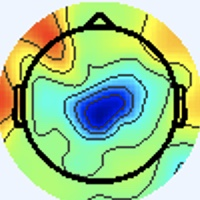

Data behind this chart, as committed beside it:
[238 245 255], [238 245 255], [238 245 255], [238 245 255], [238 245 255], [238 245 255], [238 245 255], [238 245 255], [238 245 255], [238 245 255], [238 245 255], [238 245 255], [238 245 255], [238 245 255], [238 245 255], [238 245 255], [238 245 255], [238 245 255], [238 245 255], [238 245 255], [238 245 255], [238 245 255], [238 245 255], [238 245 255]
[238 245 255], [238 245 255], [238 245 255], [238 245 255], [238 245 255], [238 245 255], [238 245 255], [238 245 255], [238 245 255], [238 245 255], [238 245 255], [238 245 255], [238 245 255], [238 245 255], [238 245 255], [238 245 255], [238 245 255], [238 245 255], [238 245 255], [238 245 255], [238 245 255], [238 245 255], [238 245 255], [238 245 255]
[238 245 255], [238 245 255], [238 245 255], [238 245 255], [238 245 255], [238 245 255], [238 245 255], [238 245 255], [238 245 255], [238 245 255], [238 245 255], [238 245 255], [238 245 255], [238 245 255], [238 245 255], [238 245 255], [238 245 255], [238 245 255], [238 245 255], [238 245 255], [238 245 255], [238 245 255], [238 245 255], [238 245 255]
[238 245 255], [238 245 255], [238 245 255], [238 245 255], [238 245 255], [238 245 255], [238 245 255], [238 245 255], [238 245 255], [238 245 255], [238 245 255], [238 245 255], [238 245 255], [238 245 255], [238 245 255], [238 245 255], [238 245 255], [238 245 255], [238 245 255], [238 245 255], [238 245 255], [238 245 255], [238 245 255], [238 245 255]
[238 245 255], [238 245 255], [238 245 255], [238 245 255], [238 245 255], [238 245 255], [238 245 255], [238 245 255], [238 245 255], [238 245 255], [238 245 255], [238 245 255], [238 245 255], [238 245 255], [238 245 255], [238 245 255], [238 245 255], [238 245 255], [238 245 255], [238 245 255], [238 245 255], [238 245 255], [238 245 255], [238 245 255]
[238 245 255], [238 245 255], [238 245 255], [238 245 255], [238 245 255], [238 245 255], [238 245 255], [238 245 255], [238 245 255], [238 245 255], [238 245 255], [238 245 255], [238 245 255], [238 245 255], [238 245 255], [238 245 255], [238 245 255], [238 245 255], [238 245 255], [238 245 255], [238 245 255], [238 245 255], [238 245 255], [238 245 255]
[238 245 255], [238 245 255], [238 245 255], [238 245 255], [238 245 255], [238 245 255], [238 245 255], [238 245 255], [238 245 255], [238 245 255], [238 245 255], [238 245 255], [238 245 255], [238 245 255], [238 245 255], [238 245 255], [238 245 255], [238 245 255], [238 245 255], [238 245 255], [238 245 255], [238 245 255], [238 245 255], [238 245 255]
[238 245 255], [238 245 255], [238 245 255], [238 245 255], [238 245 255], [238 245 255], [238 245 255], [238 245 255], [238 245 255], [238 245 255], [238 245 255], [238 245 255], [238 245 255], [238 245 255], [238 245 255], [238 245 255], [238 245 255], [238 245 255], [238 245 255], [238 245 255], [238 245 255], [238 245 255], [238 245 255], [238 245 255]
[238 245 255], [238 245 255], [238 245 255], [238 245 255], [238 245 255], [238 245 255], [238 245 255], [238 245 255], [238 245 255], [238 245 255], [238 245 255], [238 245 255], [238 245 255], [238 245 255], [238 245 255], [238 245 255], [238 245 255], [238 245 255], [238 245 255], [238 245 255], [238 245 255], [238 245 255], [238 245 255], [238 245 255]
[238 245 255], [238 245 255], [238 245 255], [238 245 255], [238 245 255], [238 245 255], [238 245 255], [238 245 255], [238 245 255], [238 245 255], [238 245 255], [238 245 255], [238 245 255], [238 245 255], [238 245 255], [238 245 255], [238 245 255], [238 245 255], [238 245 255], [238 245 255], [238 245 255], [238 245 255], [238 245 255], [238 245 255]
[238 245 255], [238 245 255], [238 245 255], [238 245 255], [238 245 255], [238 245 255], [238 245 255], [238 245 255], [238 245 255], [238 245 255], [238 245 255], [238 245 255], [238 245 255], [238 245 255], [238 245 255], [238 245 255], [238 245 255], [238 245 255], [238 245 255], [238 245 255], [238 245 255], [238 245 255], [238 245 255], [238 245 255]
[238 245 255], [238 245 255], [238 245 255], [238 245 255], [238 245 255], [238 245 255], [238 245 255], [238 245 255], [238 245 255], [238 245 255], [238 245 255], [238 245 255], [238 245 255], [238 245 255], [238 245 255], [238 245 255], [238 245 255], [238 245 255], [238 245 255], [238 245 255], [238 245 255], [238 245 255], [238 245 255], [238 245 255]
[238 245 255], [238 245 255], [238 245 255], [238 245 255], [238 245 255], [238 245 255], [238 245 255], [238 245 255], [238 245 255], [238 245 255], [238 245 255], [238 245 255], [238 245 255], [238 245 255], [238 245 255], [238 245 255], [238 245 255], [238 245 255], [238 245 255], [238 245 255], [238 245 255], [238 245 255], [238 245 255], [238 245 255]
[238 245 255], [238 245 255], [238 245 255], [238 245 255], [238 245 255], [238 245 255], [238 245 255], [238 245 255], [238 245 255], [238 245 255], [238 245 255], [238 245 255], [238 245 255], [238 245 255], [238 245 255], [238 245 255], [238 245 255], [238 245 255], [238 245 255], [238 245 255], [238 245 255], [238 245 255], [238 245 255], [238 245 255]
[238 245 255], [238 245 255], [238 245 255], [238 245 255], [238 245 255], [238 245 255], [238 245 255], [238 245 255], [238 245 255], [238 245 255], [238 245 255], [238 245 255], [238 245 255], [238 245 255], [238 245 255], [238 245 255], [238 245 255], [238 245 255], [238 245 255], [238 245 255], [238 245 255], [238 245 255], [238 245 255], [238 245 255]
[238 245 255], [238 245 255], [238 245 255], [238 245 255], [238 245 255], [238 245 255], [238 245 255], [238 245 255], [238 245 255], [238 245 255], [238 245 255], [238 245 255], [238 245 255], [238 245 255], [238 245 255], [238 245 255], [238 245 255], [238 245 255], [238 245 255], [238 245 253], [240 244 253], [240 244 255], [238 245 255], [238 245 255]
[238 245 255], [238 245 255], [238 245 255], [238 245 255], [238 245 255], [238 245 255], [238 245 255], [238 245 255], [238 245 255], [238 245 255], [238 245 255], [238 245 255], [238 245 255], [238 245 255], [238 245 255], [238 245 255], [237 245 255], [237 246 255], [238 245 253], [240 245 251], [243 243 251], [243 243 253], [238 244 255], [237 245 255]
[238 245 255], [238 245 255], [238 245 255], [238 245 255], [238 245 255], [238 245 255], [238 245 255], [238 245 255], [238 245 255], [238 245 255], [238 245 255], [238 245 255], [238 245 255], [238 245 255], [238 245 255], [238 245 255], [237 246 255], [237 246 255], [238 245 253], [240 244 253], [243 243 253], [241 244 253], [238 244 255], [237 245 255]
[238 245 255], [238 245 255], [238 245 255], [238 245 255], [238 245 255], [238 245 255], [238 245 255], [238 245 255], [238 245 255], [238 245 255], [238 245 255], [238 245 255], [238 245 255], [238 245 255], [238 245 255], [238 245 255], [238 245 253], [238 245 253], [240 244 255], [238 244 255], [238 244 255], [237 245 255], [237 245 255], [237 245 255]
[238 245 255], [238 245 255], [238 245 255], [238 245 255], [238 245 255], [238 245 255], [238 245 255], [238 245 255], [238 245 255], [238 245 255], [238 245 255], [238 245 255], [238 245 255], [238 245 255], [238 245 255], [238 245 253], [240 245 251], [238 245 253], [238 245 255], [237 245 255], [236 245 255], [234 246 255], [237 245 255], [238 244 255]
[238 245 255], [238 245 255], [238 245 255], [238 245 255], [238 245 255], [238 245 255], [238 245 255], [238 245 255], [238 245 255], [238 245 255], [238 245 255], [238 245 255], [238 245 255], [238 245 255], [238 245 255], [240 244 253], [241 244 251], [240 245 251], [237 246 255], [234 246 255], [234 246 255], [234 246 255], [237 245 255], [238 244 255]
[238 245 255], [238 245 255], [238 245 255], [238 245 255], [238 245 255], [238 245 255], [238 245 255], [238 245 255], [238 245 255], [238 245 255], [238 245 255], [238 245 255], [238 245 255], [238 245 255], [238 245 255], [238 245 253], [241 244 253], [240 244 253], [236 246 255], [233 247 255], [234 246 255], [236 246 255], [238 244 255], [240 244 255]
[238 245 255], [238 245 255], [238 245 255], [238 245 255], [238 245 255], [238 245 255], [238 245 255], [238 245 255], [238 245 255], [238 245 255], [238 245 255], [238 245 255], [238 245 255], [238 245 255], [238 245 255], [238 245 255], [238 245 255], [237 246 255], [236 246 255], [234 246 255], [236 246 255], [237 246 255], [241 244 251], [243 244 249]
[238 245 255], [238 245 255], [238 245 255], [238 245 255], [238 245 255], [238 245 255], [238 245 255], [238 245 255], [238 245 255], [238 245 255], [238 245 255], [238 245 255], [238 245 255], [238 245 255], [238 245 255], [238 245 255], [238 244 255], [237 245 255], [237 245 255], [237 245 255], [236 246 255], [237 246 253], [241 244 249], [243 244 248]
[238 245 255], [238 245 255], [238 245 255], [238 245 255], [238 245 255], [238 245 255], [238 245 255], [238 245 255], [238 245 255], [238 245 255], [238 245 255], [238 245 255], [238 245 255], [238 245 255], [238 245 255], [238 245 255], [238 245 255], [238 245 255], [238 245 255], [238 245 255], [237 245 255], [237 246 255], [240 245 251], [241 244 249]
[238 245 255], [238 245 255], [238 245 255], [238 245 255], [238 245 255], [238 245 255], [238 245 255], [238 245 255], [238 245 255], [238 245 255], [238 245 255], [238 245 255], [238 245 255], [238 245 255], [238 245 255], [238 245 255], [240 244 253], [240 244 253], [240 244 253], [238 245 255], [237 246 255], [237 246 255], [238 245 253], [238 245 253]
[238 245 255], [238 245 255], [238 245 255], [238 245 255], [238 245 255], [238 245 255], [238 245 255], [238 245 255], [238 245 255], [238 245 255], [238 245 255], [238 245 255], [238 245 255], [238 245 255], [238 245 255], [240 244 253], [241 244 251], [241 244 251], [238 245 253], [238 245 255], [238 245 255], [237 246 255], [236 246 255], [234 246 255]
[238 245 255], [238 245 255], [238 245 255], [238 245 255], [238 245 255], [238 245 255], [238 245 255], [238 245 255], [238 245 255], [238 245 255], [238 245 255], [238 245 255], [238 245 255], [238 245 255], [238 245 255], [240 244 253], [241 244 251], [241 244 251], [238 245 255], [238 245 255], [240 244 253], [240 244 255], [236 246 255], [234 246 255]
[238 245 255], [238 245 255], [238 245 255], [238 245 255], [238 245 255], [238 245 255], [238 245 255], [238 245 255], [238 245 255], [238 245 255], [238 245 255], [238 245 255], [238 245 255], [238 245 255], [238 245 255], [238 245 255], [238 245 253], [238 245 255], [237 245 255], [238 244 255], [241 244 253], [241 244 251], [238 245 253], [237 246 253]
[238 245 255], [238 245 255], [238 245 255], [238 245 255], [238 245 255], [238 245 255], [238 245 255], [238 245 255], [238 245 255], [238 245 255], [238 245 255], [238 245 255], [238 245 255], [238 245 255], [238 245 255], [238 245 255], [237 246 253], [237 246 255], [237 245 255], [238 244 255], [241 243 255], [241 244 251], [240 245 251], [240 245 251]
[238 245 255], [238 245 255], [238 245 255], [238 245 255], [238 245 255], [238 245 255], [238 245 255], [238 245 255], [238 245 255], [238 245 255], [238 245 255], [238 245 255], [238 245 255], [238 245 255], [238 245 255], [238 245 255], [237 246 255], [236 246 255], [237 245 255], [237 245 255], [238 244 255], [240 244 255], [241 244 253], [241 244 251]
[238 245 253], [238 245 253], [238 245 255], [237 246 255], [238 245 255], [238 245 255], [238 245 255], [238 245 255], [238 245 255], [238 245 255], [238 245 255], [238 245 255], [238 245 255], [238 244 255], [240 244 255], [238 244 255], [237 246 255], [236 246 255], [237 246 255], [237 245 255], [237 245 255], [238 244 255], [241 244 253], [241 244 249]
[238 245 251], [238 245 251], [237 246 255], [236 246 255], [237 245 255], [237 245 255], [237 246 255], [237 246 255], [238 245 253], [238 245 253], [237 246 255], [237 246 255], [238 244 255], [240 243 255], [241 243 255], [241 243 255], [237 243 255], [236 245 254], [237 248 254], [236 246 255], [239 247 255], [237 243 255], [238 243 249], [248 252 255]
[238 245 251], [238 245 253], [237 246 255], [237 245 255], [237 245 255], [237 245 255], [238 244 255], [238 245 255], [238 245 253], [238 245 253], [237 246 253], [237 246 255], [237 245 255], [238 244 255], [241 243 255], [241 243 255], [243 247 255], [239 246 255], [235 245 254], [234 244 253], [237 246 255], [240 247 255], [243 247 250], [247 242 238]
[238 245 255], [238 245 255], [238 245 255], [240 244 255], [240 244 255], [241 243 255], [241 243 255], [241 243 255], [240 244 255], [238 245 253], [237 246 253], [236 247 253], [236 247 253], [237 246 253], [238 245 251], [240 245 251], [238 241 250], [239 243 254], [238 246 255], [237 247 255], [234 243 250], [243 248 251], [252 251 247], [249 228 209]
[238 244 255], [238 244 255], [240 244 255], [241 243 255], [243 243 255], [243 242 255], [243 242 255], [241 243 255], [240 244 253], [238 245 251], [237 246 251], [236 247 251], [236 247 253], [237 246 253], [238 245 251], [240 245 251], [243 246 255], [242 244 255], [238 242 254], [241 248 255], [241 246 252], [250 249 244], [254 237 217], [241 199 157]
[238 244 255], [240 244 255], [241 243 255], [243 243 255], [243 242 255], [243 242 255], [243 242 255], [241 243 255], [238 245 251], [237 246 251], [237 246 251], [237 246 253], [237 246 255], [238 244 255], [238 245 255], [240 244 255], [240 242 255], [242 241 255], [237 239 251], [251 251 255], [255 253 255], [252 234 220], [239 197 147], [230 163  92]
[238 244 255], [238 244 255], [241 243 255], [241 243 255], [243 242 255], [241 243 255], [241 243 255], [238 245 253], [237 246 251], [237 246 251], [237 246 253], [238 245 255], [238 244 255], [238 244 255], [240 244 255], [240 244 255], [241 243 255], [244 246 255], [240 243 252], [245 244 250], [238 232 234], [217 196 179], [197 150  96], [211 142  64]
[237 246 255], [238 245 255], [238 244 255], [240 244 255], [240 244 255], [238 244 255], [238 245 253], [237 246 251], [236 247 251], [237 246 253], [237 246 255], [238 244 255], [240 243 255], [240 243 255], [241 243 255], [240 244 253], [239 242 249], [248 253 255], [246 254 255], [202 206 209], [130 129 127], [94 82 66], [99 71 34], [153 105  43]
[237 246 253], [237 246 253], [237 246 255], [237 246 255], [237 246 255], [237 246 253], [236 247 253], [236 247 251], [236 247 253], [237 246 255], [238 244 255], [240 243 255], [240 243 255], [240 244 255], [240 244 253], [240 245 249], [241 247 245], [247 250 241], [253 250 233], [186 175 153], [79 63 37], [51 31  0], [72 45  2], [126  87  30]
[238 245 253], [237 246 253], [237 246 253], [236 247 253], [236 247 251], [236 247 251], [236 247 251], [236 247 253], [238 246 255], [239 245 255], [238 244 255], [240 243 255], [241 245 255], [237 244 250], [235 245 246], [238 249 243], [242 250 237], [235 231 202], [233 203 149], [205 162  94], [167 118  49], [159 111  39], [162 118  45], [146 107  42]
[238 245 253], [238 245 253], [237 246 253], [236 247 251], [236 247 251], [236 247 251], [237 246 253], [238 245 255], [236 242 255], [240 243 255], [241 244 255], [237 243 255], [238 245 253], [238 248 250], [236 248 248], [241 252 246], [244 251 233], [232 220 178], [219 173  96], [227 164  69], [236 172  75], [242 179  82], [229 174  81], [180 135  54]
[240 244 255], [238 245 253], [237 246 253], [236 247 251], [236 247 251], [237 246 253], [240 244 255], [241 243 255], [241 242 255], [240 241 255], [239 245 255], [236 244 255], [236 246 255], [236 247 253], [235 245 254], [242 251 250], [248 249 231], [244 226 180], [230 178  94], [238 169  65], [244 177  70], [244 180  72], [247 186  79], [218 166  64]
[240 244 255], [238 245 255], [237 246 253], [236 247 251], [237 246 253], [238 245 255], [241 243 255], [243 242 255], [246 245 255], [240 242 255], [237 243 255], [237 247 255], [236 246 255], [236 245 252], [242 247 253], [244 244 236], [255 242 208], [245 215 153], [241 182  88], [246 176  64], [249 183  71], [248 185  71], [248 187  70], [243 186  70]
[241 243 255], [240 244 255], [237 246 253], [236 247 253], [237 246 255], [240 244 255], [243 242 255], [243 242 255], [243 243 255], [239 243 252], [235 244 253], [238 248 255], [238 245 253], [245 246 250], [254 249 245], [250 233 207], [239 208 144], [236 189  99], [244 181  76], [248 181  68], [244 184  70], [243 186  70], [239 183  62], [244 188  67]
[241 243 255], [240 244 255], [237 246 253], [236 247 253], [237 245 255], [238 244 255], [243 242 255], [243 242 255], [240 243 250], [240 247 253], [236 246 255], [237 248 254], [240 244 247], [250 243 235], [255 238 210], [245 216 160], [230 184  96], [235 179  70], [243 180  66], [245 183  64], [240 185  66], [240 188  68], [242 191  64], [243 192  64]
[243 242 255], [241 243 255], [237 246 251], [236 247 251], [236 246 255], [237 245 255], [241 243 255], [241 244 253], [238 246 249], [237 248 250], [235 249 255], [238 247 254], [245 244 239], [247 232 203], [241 214 147], [238 199 106], [236 185  78], [243 187  68], [248 190  67], [247 192  65], [245 194  67], [246 199  69], [244 202  68], [242 200  64]
[243 242 255], [240 244 255], [238 245 251], [237 246 251], [237 246 255], [238 244 255], [240 244 255], [240 244 253], [238 247 252], [233 244 248], [234 247 255], [240 248 251], [249 247 235], [240 223 180], [224 190 100], [235 190  73], [246 196  73], [248 194  68], [248 198  67], [247 198  67], [248 204  71], [249 210  73], [244 208  68], [245 213  70]
[241 244 251], [240 245 251], [238 245 251], [238 245 253], [240 244 255], [240 244 255], [240 244 255], [238 245 253], [237 244 254], [239 246 255], [241 245 254], [242 246 247], [248 249 235], [241 229 181], [235 200 100], [240 195  66], [246 202  69], [249 205  70], [248 204  69], [248 209  72], [250 214  76], [249 218  78], [250 223  80], [250 226  78]
[238 245 251], [238 245 253], [238 245 253], [238 245 255], [240 244 255], [240 244 255], [240 244 253], [238 245 253], [239 245 255], [238 242 253], [241 245 248], [249 250 236], [250 246 209], [242 225 156], [240 202  93], [248 201  69], [250 208  72], [250 211  72], [249 210  71], [251 215  75], [252 224  81], [252 227  82], [253 231  83], [252 233  79]
[234 246 255], [236 246 255], [237 245 255], [238 244 255], [237 246 255], [237 246 255], [240 244 255], [240 244 255], [238 245 255], [240 248 251], [243 251 240], [240 240 202], [239 221 145], [238 207 101], [241 201  79], [246 202  71], [247 207  73], [247 209  74], [245 207  72], [249 213  73], [251 223  77], [251 227  75], [250 232  74], [250 232  74]
[234 246 255], [236 245 255], [237 245 255], [237 245 255], [236 246 255], [237 246 253], [240 244 253], [241 244 251], [241 244 249], [247 248 240], [247 244 209], [235 225 156], [231 204  97], [237 199  72], [243 203  71], [247 205  71], [248 210  75], [248 212  74], [246 210  72], [248 216  73], [250 225  73], [250 230  73], [250 235  74], [249 235  74]
[237 246 255], [237 246 255], [237 245 255], [237 245 255], [237 246 255], [238 245 251], [238 246 248], [242 246 245], [247 243 240], [243 231 205], [239 214 147], [239 207 106], [241 207  81], [242 206  68], [245 206  69], [250 211  72], [251 219  76], [252 222  76], [250 220  74], [251 224  75], [253 232  77], [253 237  79], [255 242  84], [254 244  84]
[240 245 251], [238 245 253], [237 246 255], [236 246 255], [237 246 255], [238 245 253], [238 248 249], [242 247 243], [251 247 236], [242 224 184], [233 198 108], [238 197  73], [248 210  73], [247 212  70], [248 209  70], [252 215  74], [251 224  75], [252 228  76], [252 227  75], [252 231  76], [254 239  78], [252 243  78], [255 247  86], [255 249  89]
[243 243 251], [241 244 251], [237 246 253], [236 246 255], [237 245 255], [237 245 255], [237 248 252], [239 248 245], [252 248 236], [246 228 182], [237 202  98], [243 201  65], [250 213  73], [250 214  74], [252 216  76], [253 220  79], [255 231  83], [252 236  81], [253 234  80], [254 240  81], [255 247  78], [252 250  77], [253 252  84], [251 252  88]
[243 243 253], [241 244 253], [238 245 253], [237 246 255], [240 243 255], [238 244 255], [237 248 252], [242 248 238], [253 242 212], [249 224 158], [242 205  90], [247 206  66], [252 217  75], [250 217  76], [251 218  77], [251 223  79], [254 237  85], [254 241  83], [252 239  81], [254 245  82], [255 251  81], [251 253  81], [247 252  87], [243 248  94]
[239 241 253], [241 245 255], [240 244 255], [240 244 255], [243 242 255], [246 246 255], [241 247 245], [237 233 206], [234 206 141], [239 199 103], [244 202  81], [248 209  70], [249 214  72], [248 218  72], [247 219  73], [248 227  74], [252 238  80], [249 240  77], [252 243  80], [249 244  78], [255 254  88], [250 252  89], [248 255  99], [205 211  79]
[241 245 255], [240 244 255], [240 242 255], [240 242 255], [240 240 250], [246 247 251], [243 246 239], [234 224 188], [229 191 106], [240 189  74], [244 199  70], [248 210  73], [250 219  76], [249 222  73], [246 220  71], [247 226  71], [255 243  81], [252 245  79], [246 239  73], [252 247  83], [252 252  92], [250 254 105], [239 245 111], [172 176  66]
[239 245 255], [237 244 254], [240 244 255], [240 244 253], [237 245 248], [245 254 249], [245 252 236], [238 227 181], [231 188  94], [243 189  65], [245 201  68], [249 213  73], [248 223  78], [247 226  75], [249 223  74], [252 229  74], [253 240  76], [255 247  80], [254 245  80], [255 251  91], [250 249  97], [201 202  72], [136 136  40], [127 130  43]
[235 245 255], [236 245 254], [241 245 254], [242 247 251], [238 247 244], [245 249 234], [247 243 206], [243 222 155], [239 192  88], [247 194  66], [249 205  72], [249 216  75], [249 224  79], [249 228  77], [252 227  75], [255 234  79], [255 246  85], [255 246  81], [255 249  86], [255 250  94], [247 247  99], [175 176  57], [61 58  0], [ 99 101  28]
[233 248 255], [234 247 255], [241 246 252], [242 246 247], [242 245 236], [240 234 200], [240 211 141], [240 198 100], [239 188  73], [244 193  66], [248 205  74], [249 216  77], [252 224  80], [252 226  77], [251 226  74], [254 233  78], [255 243  85], [255 247  88], [253 244  87], [255 250  96], [253 255 109], [172 175  60], [48 46  0], [89 91 28]
... 139 more rows
